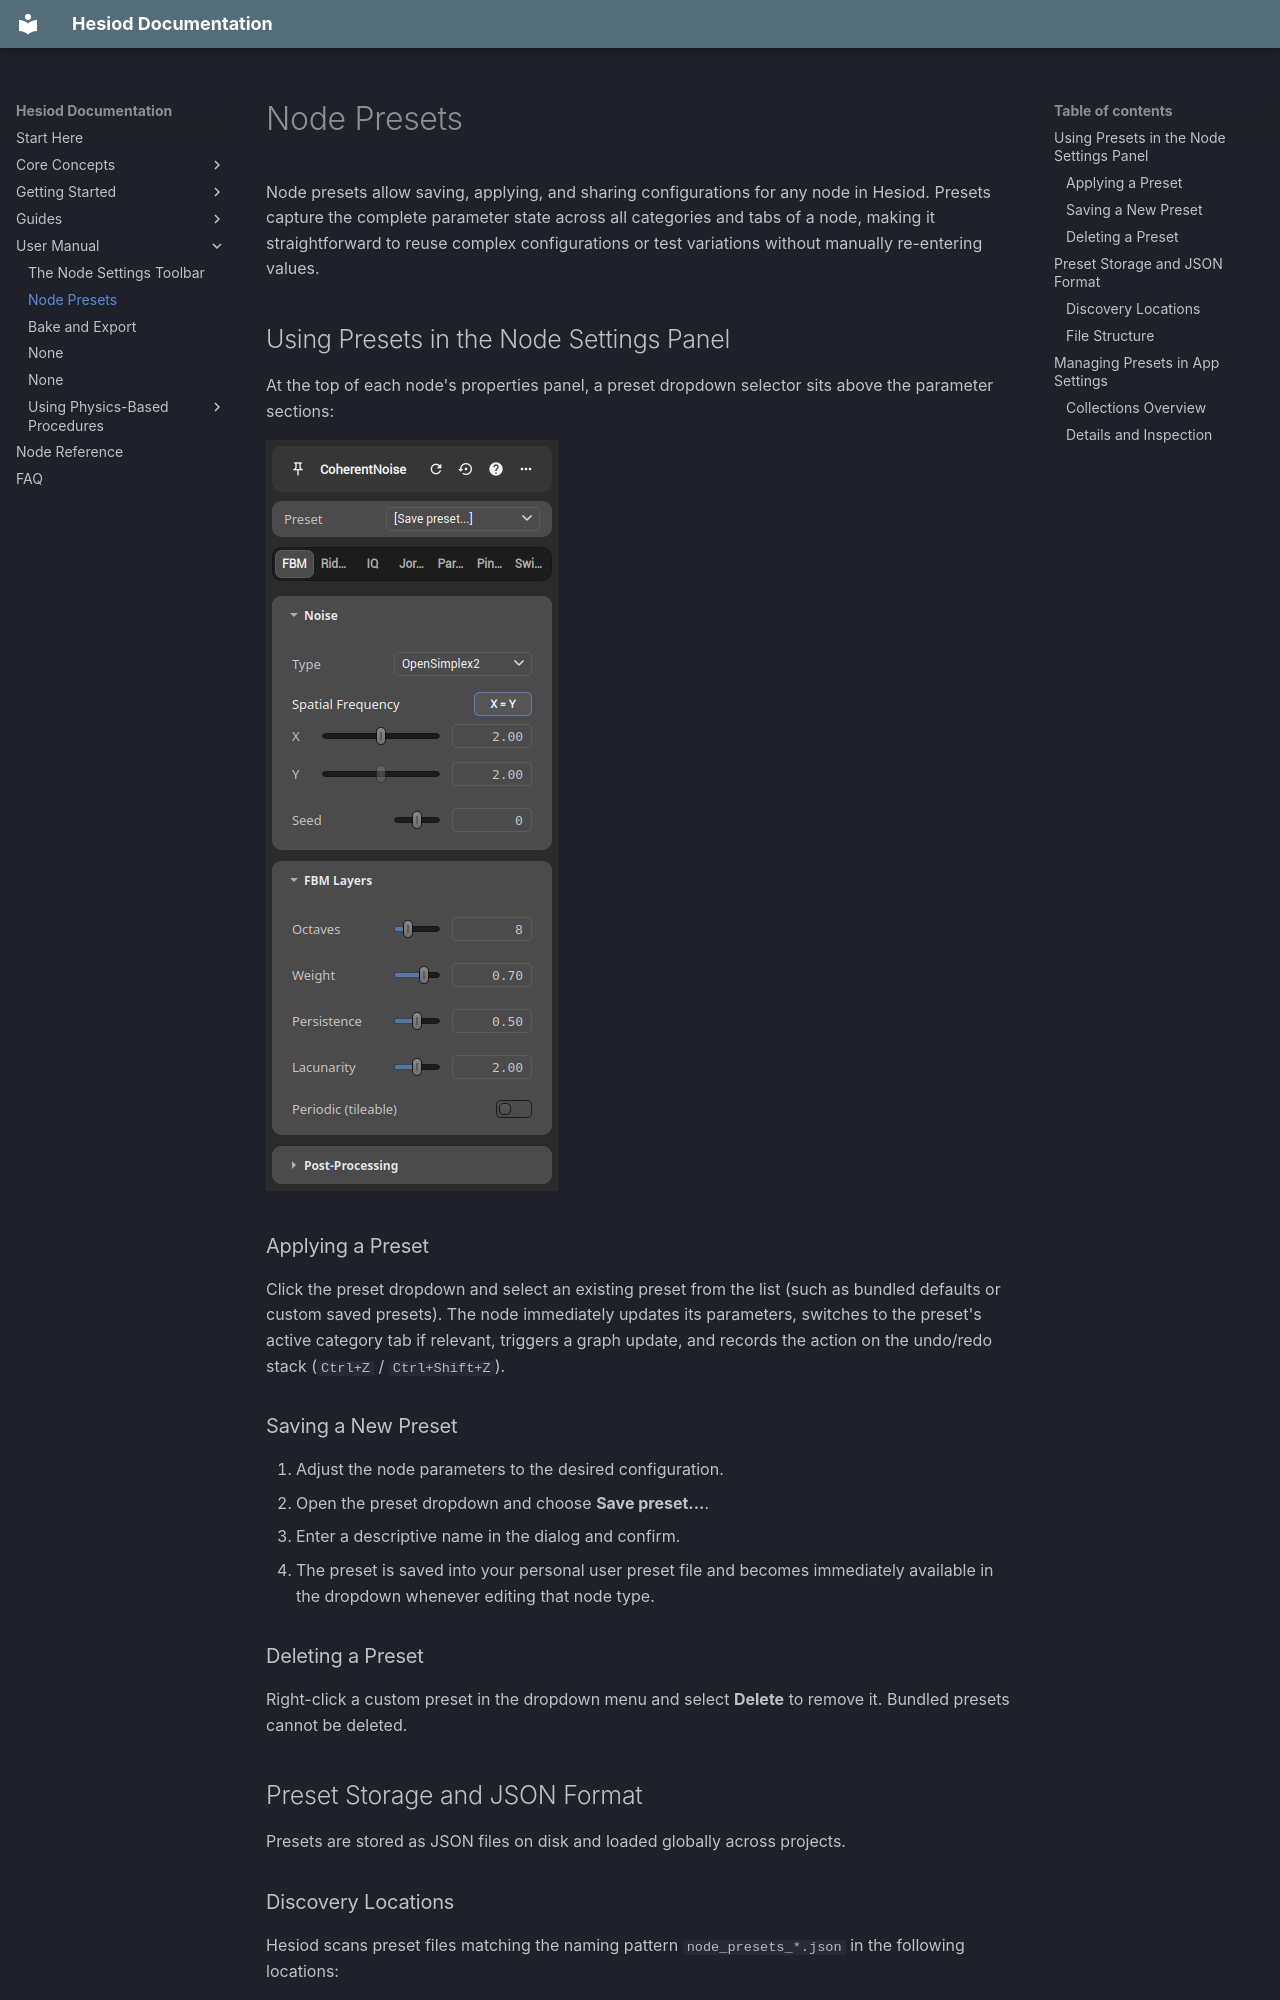

repository: ottolink-dev/Hesiod · page: user_manual/node_settings/presets/index.html · generator: mkdocs

# Node Presets

Node presets allow saving, applying, and sharing configurations for any node in Hesiod. Presets capture the complete parameter state across all categories and tabs of a node, making it straightforward to reuse complex configurations or test variations without manually re-entering values.

## Using Presets in the Node Settings Panel

At the top of each node's properties panel, a preset dropdown selector sits above the parameter sections:

![Node settings panel with preset dropdown](node_settings_full.png)

### Applying a Preset
Click the preset dropdown and select an existing preset from the list (such as bundled defaults or custom saved presets). The node immediately updates its parameters, switches to the preset's active category tab if relevant, triggers a graph update, and records the action on the undo/redo stack (`Ctrl+Z` / `Ctrl+Shift+Z`).

### Saving a New Preset
1. Adjust the node parameters to the desired configuration.
2. Open the preset dropdown and choose **Save preset...**.
3. Enter a descriptive name in the dialog and confirm.
4. The preset is saved into your personal user preset file and becomes immediately available in the dropdown whenever editing that node type.

### Deleting a Preset
Right-click a custom preset in the dropdown menu and select **Delete** to remove it. Bundled presets cannot be deleted.

## Preset Storage and JSON Format

Presets are stored as JSON files on disk and loaded globally across projects.
